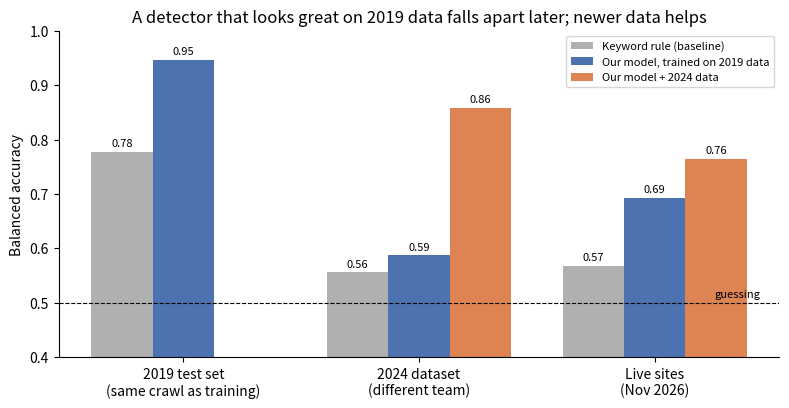

Here is the Python script that generated this plot: (Note: this script raises an exception after producing the figure.)
"""Summary chart for the README. Numbers are copied from the saved notebook outputs."""
import matplotlib
matplotlib.use("Agg")
import matplotlib.pyplot as plt
import numpy as np

sets = ["2019 test set\n(same crawl as training)", "2024 dataset\n(different team)", "Live sites\n(Nov 2026)"]
keyword = [0.777, 0.556, 0.568]
model_2019 = [0.947, 0.587, 0.693]
model_plus = [np.nan, 0.858, 0.764]  # + 2024 data; not measured on the 2019 test set

x = np.arange(len(sets)); w = 0.26
fig, ax = plt.subplots(figsize=(8, 4.2), dpi=150)
bars = [
    ax.bar(x - w, keyword, w, label="Keyword rule (baseline)", color="#b0b0b0"),
    ax.bar(x, model_2019, w, label="Our model, trained on 2019 data", color="#4c72b0"),
    ax.bar(x + w, model_plus, w, label="Our model + 2024 data", color="#dd8452"),
]
for group in bars:
    for b in group:
        h = b.get_height()
        if not np.isnan(h):
            ax.text(b.get_x() + b.get_width() / 2, h + 0.01, f"{h:.2f}", ha="center", fontsize=8)
ax.axhline(0.5, color="black", lw=0.8, ls="--")
ax.text(2.45, 0.51, "guessing", fontsize=8, ha="right")
ax.set_xticks(x, sets)
ax.set_ylim(0.4, 1.0)
ax.set_ylabel("Balanced accuracy")
ax.set_title("A detector that looks great on 2019 data falls apart later; newer data helps")
ax.legend(fontsize=8, loc="upper right")
ax.spines[["top", "right"]].set_visible(False)
fig.tight_layout()
fig.savefig("figures/summary.png")
